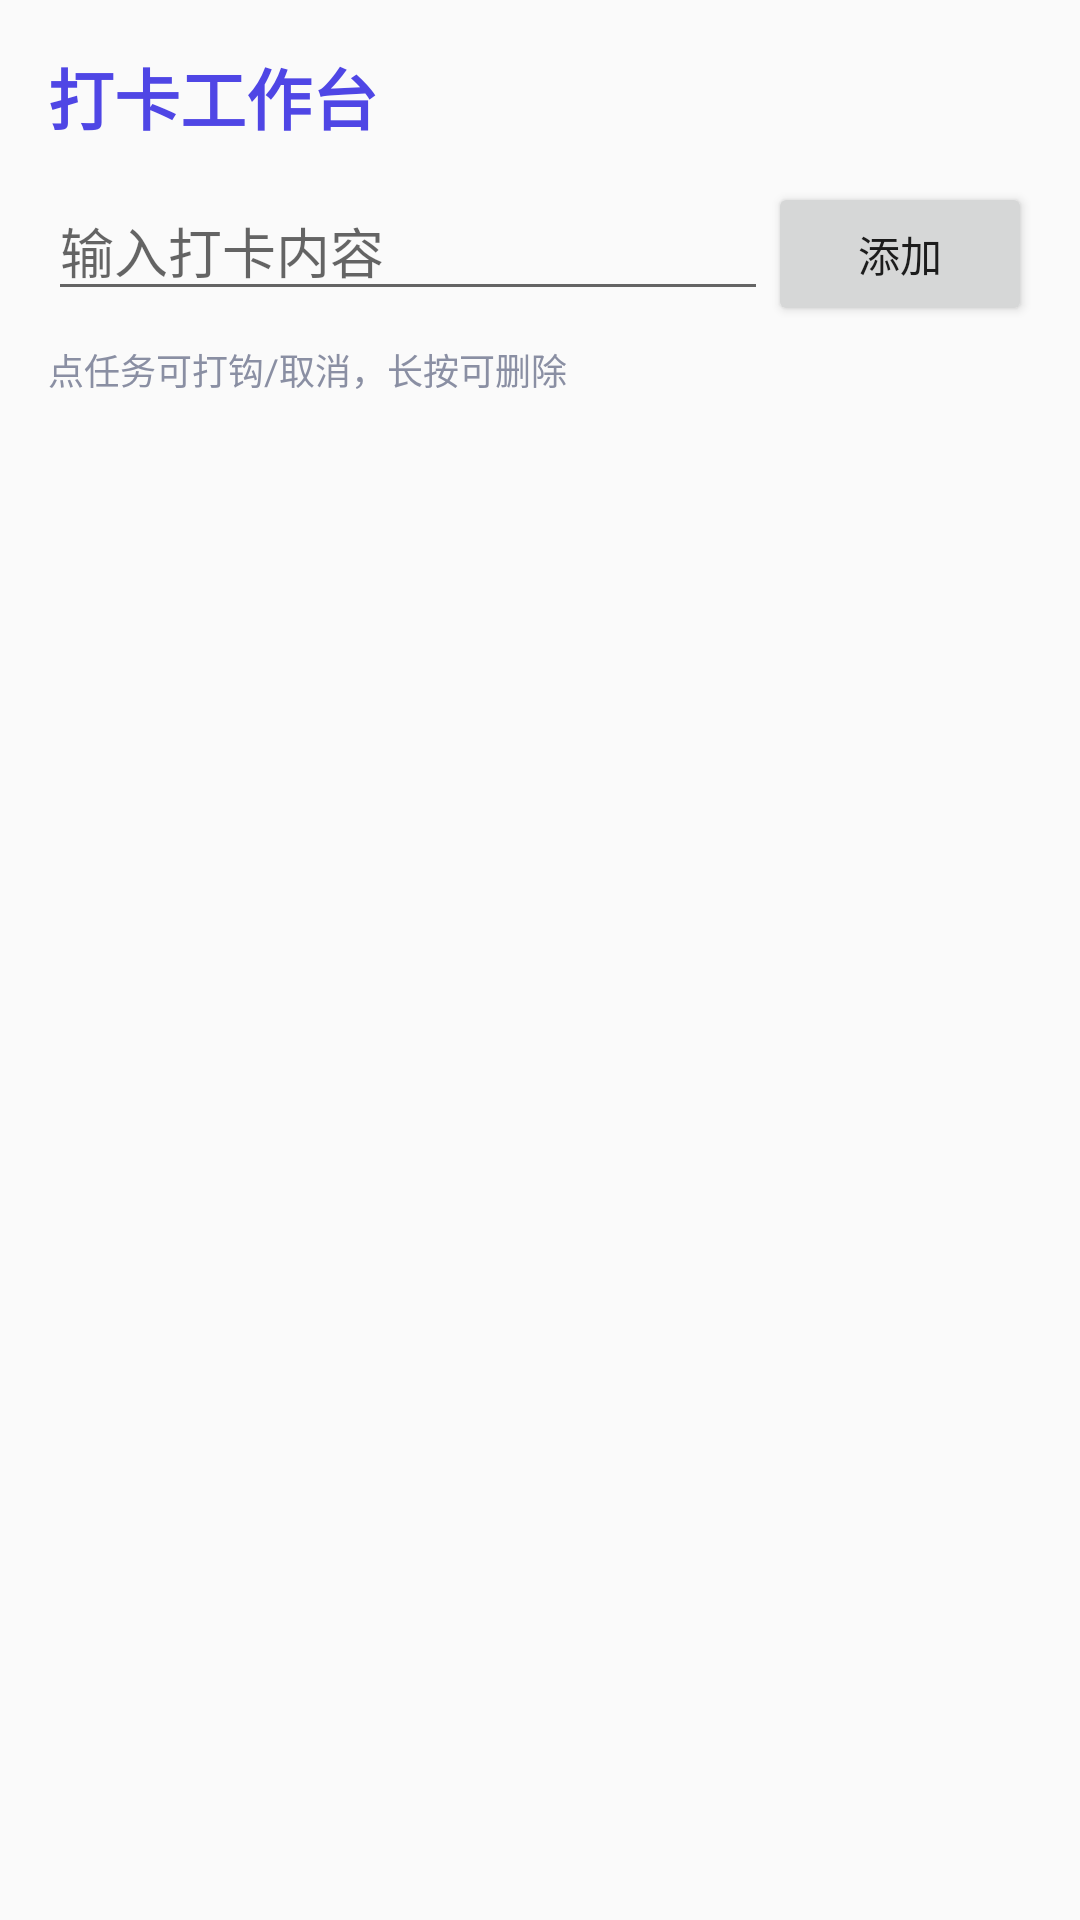

Produce the Android XML layout that renders to this screen, including the resource entries it uses.
<!-- AndroidManifest.xml: activity theme Theme.CheckinWidget -->
<!-- res/layout/activity_main.xml -->
<?xml version="1.0" encoding="utf-8"?>
<LinearLayout xmlns:android="http://schemas.android.com/apk/res/android"
    android:layout_width="match_parent"
    android:layout_height="match_parent"
    android:orientation="vertical"
    android:padding="16dp">

    <TextView
        android:layout_width="wrap_content"
        android:layout_height="wrap_content"
        android:text="@string/app_name"
        android:textColor="@color/primary"
        android:textSize="22sp"
        android:textStyle="bold"
        android:layout_marginBottom="12dp" />

    <LinearLayout
        android:layout_width="match_parent"
        android:layout_height="wrap_content"
        android:orientation="horizontal">

        <EditText
            android:id="@+id/input"
            android:layout_width="0dp"
            android:layout_height="wrap_content"
            android:layout_weight="1"
            android:hint="@string/add_hint"
            android:inputType="text"
            android:maxLines="1" />

        <Button
            android:id="@+id/add_btn"
            android:layout_width="wrap_content"
            android:layout_height="wrap_content"
            android:text="添加" />
    </LinearLayout>

    <TextView
        android:layout_width="wrap_content"
        android:layout_height="wrap_content"
        android:layout_marginTop="6dp"
        android:text="点任务可打钩/取消，长按可删除"
        android:textColor="@color/text_muted"
        android:textSize="12sp" />

    <ListView
        android:id="@+id/list"
        android:layout_width="match_parent"
        android:layout_height="match_parent"
        android:layout_marginTop="10dp" />
</LinearLayout>
<!-- resources referenced by this layout -->
<resources>
  <color name="primary">#4F46E5</color>
  <color name="text_muted">#8A8FA3</color>
  <string name="add_hint">输入打卡内容</string>
  <string name="app_name">打卡工作台</string>
  <style name="Theme.CheckinWidget" parent="Theme.AppCompat.Light.NoActionBar">
          <item name="colorPrimary">@color/primary</item>
          <item name="android:statusBarColor">@color/primary</item>
      </style>
</resources>
